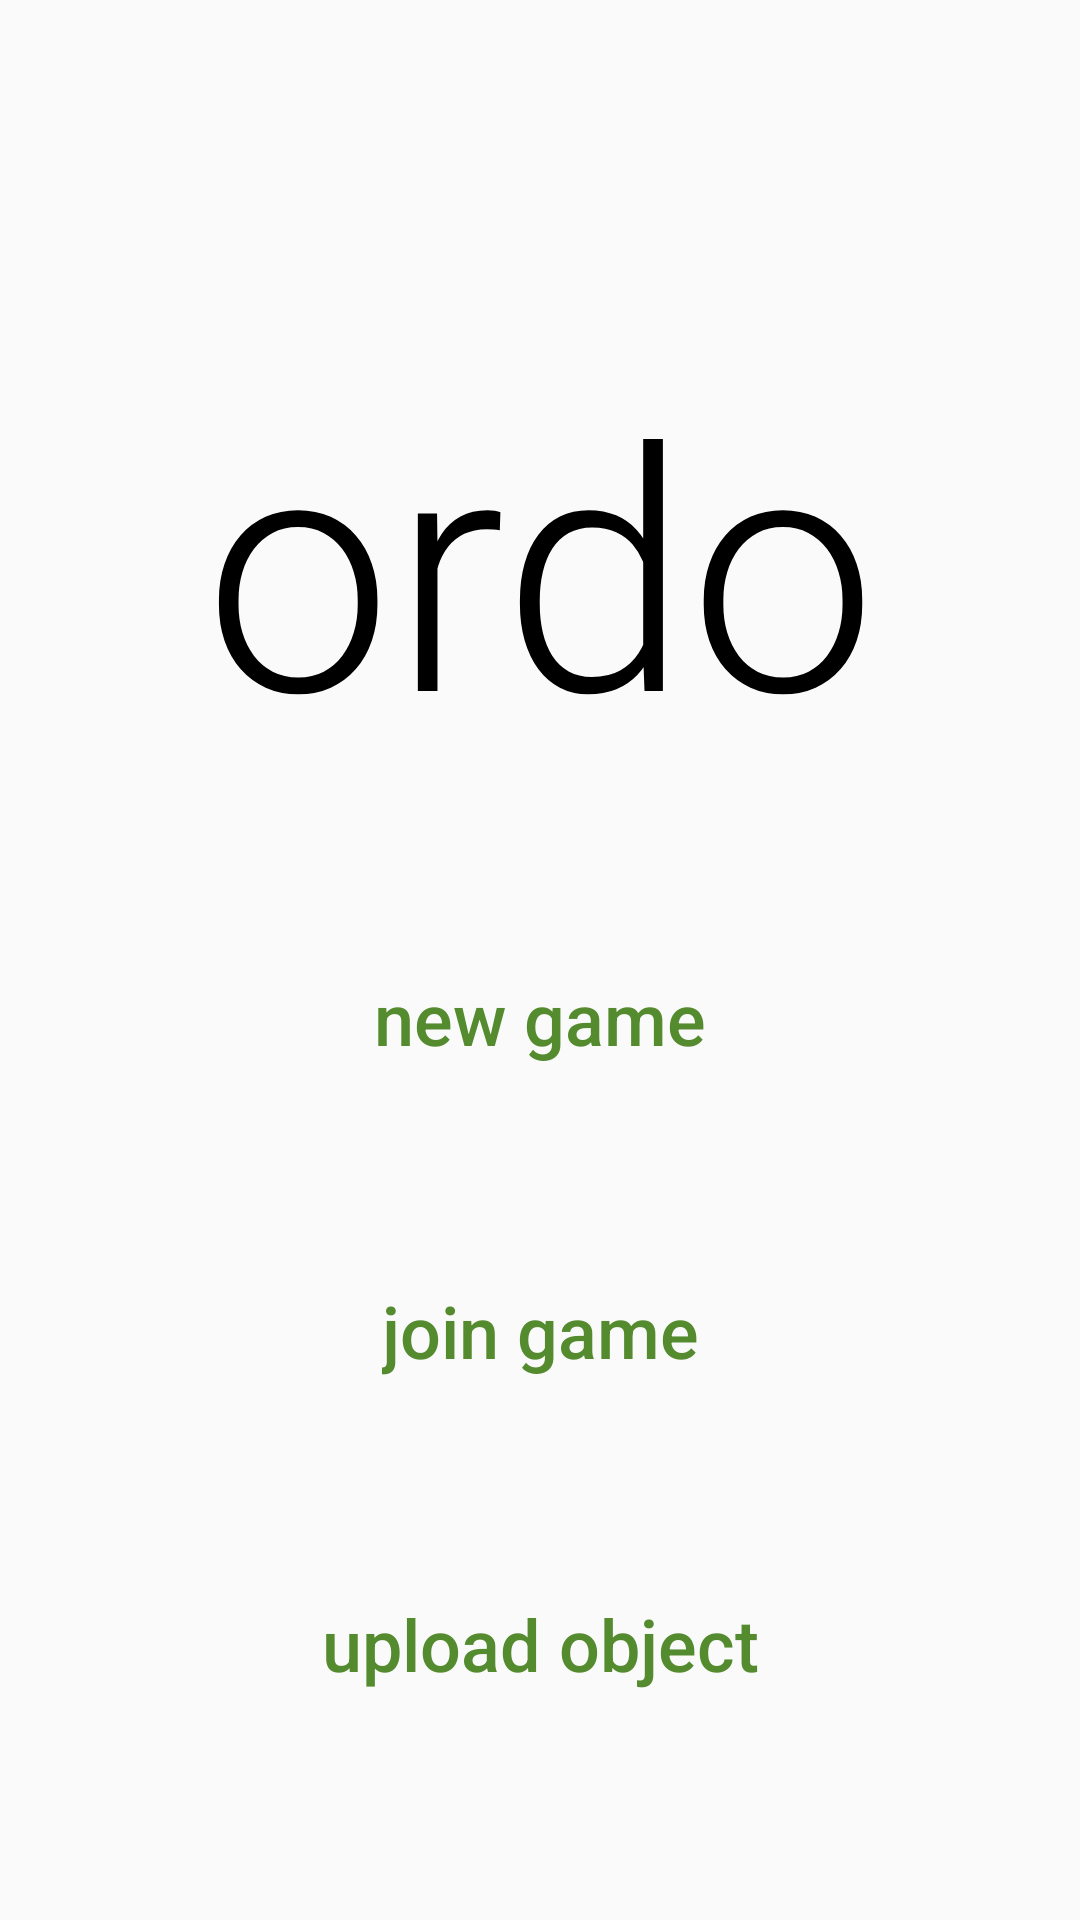

Reconstruct the res/layout file that produces this screen, plus the resources it refers to.
<!-- AndroidManifest.xml: activity theme AppTheme.NoActionBar -->
<!-- res/layout/activity_menu.xml -->
<?xml version="1.0" encoding="utf-8"?>
<android.support.constraint.ConstraintLayout
        xmlns:android="http://schemas.android.com/apk/res/android"
        xmlns:app="http://schemas.android.com/apk/res-auto"
        xmlns:tools="http://schemas.android.com/tools"
        android:id="@+id/content_main"
        tools:ignore="MissingPrefix"
        android:layout_width="match_parent"
        android:layout_height="match_parent">

    <TextView
            android:layout_width="wrap_content"
            android:layout_height="wrap_content"
            android:layout_centerHorizontal="true"
            android:textAppearance="@style/TextAppearance.GameCodeLabel"
            fontPath="fonts/Montserrat-ExtraLight.ttf"
            android:text="ordo"
            android:id="@+id/logoView"
            android:layout_marginEnd="16dp"
            app:layout_constraintRight_toRightOf="parent"
            android:layout_marginStart="16dp"
            app:layout_constraintLeft_toLeftOf="parent"
            android:layout_marginTop="112dp"
            app:layout_constraintTop_toTopOf="parent"/>

    <ImageView
            android:layout_width="96dp"
            android:layout_height="96dp"
            app:srcCompat="@drawable/ic_memory_black_thin_24px"
            android:transitionName="@string/logo_transition_name"
            android:layout_marginEnd="16dp"
            app:layout_constraintRight_toRightOf="parent"
            android:layout_marginStart="16dp"
            app:layout_constraintLeft_toLeftOf="parent"
            android:id="@+id/logoImage"
            app:layout_constraintTop_toTopOf="parent"
            app:layout_constraintBottom_toTopOf="@+id/logoView"
            app:layout_constraintVertical_bias="1.0"/>

    <Button
            android:text="@string/new_game"
            android:layout_width="wrap_content"
            android:layout_height="wrap_content"
            android:id="@+id/newGameButton"
            style="@style/MenuButton"
            android:layout_marginStart="16dp"
            app:layout_constraintLeft_toLeftOf="parent"
            android:layout_marginEnd="16dp"
            app:layout_constraintRight_toRightOf="parent"
            app:layout_constraintBottom_toTopOf="@+id/joinGameButton"
            android:layout_marginBottom="32dp"/>

    <Button
            android:text="@string/upload_object"
            android:layout_width="wrap_content"
            android:layout_height="wrap_content"
            android:id="@+id/uploadGameObjectButton"
            style="@style/MenuButton"
            android:enabled="true"
            android:layout_marginStart="16dp"
            app:layout_constraintLeft_toLeftOf="parent"
            android:layout_marginEnd="16dp"
            app:layout_constraintRight_toRightOf="parent"
            app:layout_constraintBottom_toBottomOf="parent"
            android:layout_marginBottom="56dp"/>

    <Button
            android:text="@string/join_game"
            android:layout_width="wrap_content"
            android:layout_height="wrap_content"
            android:id="@+id/joinGameButton"
            style="@style/MenuButton"
            android:enabled="true"
            android:layout_marginStart="16dp"
            app:layout_constraintLeft_toLeftOf="parent"
            android:layout_marginEnd="16dp"
            app:layout_constraintRight_toRightOf="parent"
            app:layout_constraintBottom_toTopOf="@+id/uploadGameObjectButton"
            android:layout_marginBottom="32dp"/>

    <Button
            android:text="Button"
            android:layout_width="wrap_content"
            android:layout_height="wrap_content"
            android:id="@+id/statsButton"
            app:layout_constraintLeft_toLeftOf="parent"
            app:layout_constraintRight_toRightOf="parent"
            app:layout_constraintTop_toBottomOf="@+id/joinGameButton"
            android:visibility="gone"/>
</android.support.constraint.ConstraintLayout>
<!-- resources referenced by this layout -->
<resources>
  <!-- drawable ic_memory_black_thin_24px (drawable) -->
  <vector xmlns:android="http://schemas.android.com/apk/res/android"
          android:width="24dp"
          android:height="24dp"
          android:viewportWidth="24.0"
          android:viewportHeight="24.0">
      <path
          android:fillColor="#FF000000"
          android:name="outline"
          android:pathData="M13.8,14.8h1v-1v-3.5v-1h-1h-3.5h-1v1v3.5v1h1H13.8zM10.3,10.3h3.5v3.5h-3.5V10.3zM21,9.5L21,9.5h-2.2V6.3c0,-0.6 -0.4,-1 -1,-1h-3.4V3h-1v2.3h-3V3h-1v2.3H6.3c-0.6,0 -1,0.4 -1,1v3.3H3v1h2.3v3H3v1h2.3v3.2c0,0.6 0.4,1 1,1h3.3V21h1v-2.2h3V21h1v-2.2h3.2c0.6,0 1,-0.4 1,-1v-3.4H21v-1h-2.2v-3H21V9.5zM17.8,17.8H6.3V6.3h11.5V17.8z"/>
  </vector>
  <string name="join_game">join game</string>
  <string name="logo_transition_name">logo</string>
  <string name="new_game">new game</string>
  <string name="upload_object">upload object</string>
  <style name="MenuButton" parent="Base.TextAppearance.AppCompat.Button">
          <item name="android:colorControlNormal">@color/colorAccent</item>
          <item name="android:theme">@style/SelectableItemTheme</item>
          <item name="android:textColor">@color/menu_label_text</item>
          <item name="android:textAppearance">@style/Base.TextAppearance.AppCompat.Title</item>
          <item name="android:textAllCaps">false</item>
          <item name="android:textSize">24dp</item>
          <item name="android:background">?attr/selectableItemBackgroundBorderless</item>
          <item name="android:padding">20dp</item>
          <item name="android:elevation">3dp</item>
      </style>
  <style name="TextAppearance.GameCodeLabel" parent="TextAppearance.AppCompat.Display4">
          <item name="fontPath">fonts/Montserrat-Thin.ttf</item>
          <item name="android:textColor">@android:color/primary_text_light</item>
      </style>
  <style name="AppTheme.NoActionBar">
          <item name="windowActionBar">false</item>
          <item name="windowNoTitle">true</item>
  
          <item name="android:navigationBarColor">@color/colorAccent</item>
      </style>
  <color name="colorAccent">#558b2f</color>
  <style name="SelectableItemTheme">
          <item name="colorControlHighlight">@color/colorAccent</item>
      </style>
</resources>
